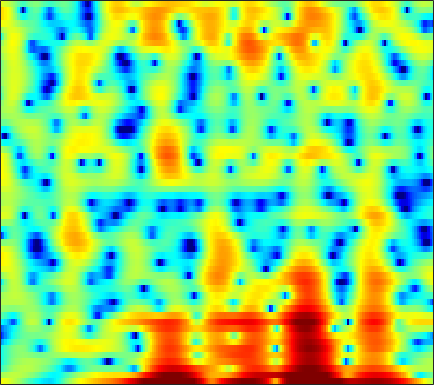

The table this chart was drawn from, first rows:
4.9319, 4.7089, 4.3653, 3.9683, 3.609, 3.0858, 2.5068, 2.041, 1.3808, 0.6598, -0.10251, -0.69883, -1.5144, -2.3255, -2.9306, -3.7153, -4.4413, -4.9321, -5.5188, -6.016, -6.4683, -6.73, -6.9659, -6.8638
1.234, 1.567, 1.932, 2.211, 2.362, 2.485, 2.521, 2.494, 2.391, 2.208, 1.951, 1.709, 1.326, 0.8745, 0.4911, -0.07127, -0.703, -1.211, -1.941, -2.716, -3.508, -4.092, -4.792, -5.306
-3.382, -2.416, -1.322, -0.4061, 0.1743, 0.8221, 1.337, 1.644, 1.96, 2.173, 2.289, 2.317, 2.281, 2.168, 2.031, 1.789, 1.48, 1.205, 0.7838, 0.3026, -0.2447, -0.6998, -1.362, -2.098
-4.805, -3.864, -2.732, -1.738, -1.075, -0.3202, 0.3052, 0.6977, 1.125, 1.444, 1.669, 1.779, 1.861, 1.87, 1.837, 1.743, 1.597, 1.458, 1.238, 0.9787, 0.6741, 0.4102, 0.0143, -0.4524
-4.679, -3.865, -2.88, -2.007, -1.425, -0.761, -0.2278, 0.1016, 0.4179, 0.6012, 0.6644, 0.636, 0.5049, 0.2907, 0.09214, -0.1866, -0.444, -0.588, -0.6781, -0.6237, -0.4469, -0.2521, 0.05699, 0.3853
-4.666, -3.916, -2.957, -2.067, -1.462, -0.7712, -0.2173, 0.09157, 0.359, 0.4261, 0.284, 0.01529, -0.5818, -1.513, -2.478, -4.226, -6.656, -8.948, -11.6, -10.26, -6.787, -4.504, -2.089, -0.2474
-9.524, -8.206, -6.568, -5.11, -4.141, -3.035, -2.131, -1.582, -1.012, -0.6695, -0.5361, -0.5843, -0.8375, -1.333, -1.849, -2.696, -3.625, -4.245, -4.646, -4.258, -3.173, -2.14, -0.7087, 0.6179
-14.7, -12.52, -10.11, -8.129, -6.856, -5.411, -4.19, -3.4, -2.525, -1.811, -1.263, -0.9572, -0.6812, -0.5345, -0.4868, -0.4888, -0.518, -0.5348, -0.4764, -0.3229, -0.04528, 0.2461, 0.7265, 1.294
-11.9, -10.6, -9.139, -7.914, -7.103, -6.061, -4.983, -4.139, -3, -1.932, -0.9622, -0.3512, 0.3005, 0.7259, 0.9059, 0.9561, 0.8185, 0.602, 0.1989, -0.2922, -0.7345, -0.9265, -0.8499, -0.3419
-5.44, -5.679, -6.445, -7.927, -9.657, -12.63, -12.62, -9.587, -5.624, -2.681, -0.5534, 0.6164, 1.736, 2.42, 2.659, 2.628, 2.198, 1.569, 0.2715, -1.766, -5.068, -9.31, -26.95, -10.38
-1.425, -1.932, -2.781, -3.797, -4.588, -5.363, -5.28, -4.548, -3.091, -1.548, -0.1997, 0.5827, 1.348, 1.783, 1.914, 1.848, 1.516, 1.094, 0.3482, -0.5564, -1.465, -2.024, -2.328, -1.972
0.9287, 0.7606, 0.5354, 0.3337, 0.2291, 0.1681, 0.2159, 0.3351, 0.5601, 0.8288, 1.072, 1.218, 1.313, 1.274, 1.141, 0.8341, 0.375, -0.05683, -0.7181, -1.409, -2.09, -2.514, -2.878, -2.958
1.953, 2.002, 2.061, 2.118, 2.154, 2.193, 2.217, 2.223, 2.208, 2.153, 2.022, 1.878, 1.613, 1.251, 0.8971, 0.3077, -0.4425, -1.113, -2.199, -3.57, -5.255, -6.784, -9.133, -11.05
1.189, 1.479, 1.867, 2.207, 2.414, 2.612, 2.706, 2.698, 2.593, 2.373, 2.061, 1.776, 1.309, 0.7861, 0.3497, -0.2791, -0.9845, -1.587, -2.551, -3.728, -5.234, -6.63, -8.756, -10.49
-1.885, -0.9242, 0.2721, 1.257, 1.82, 2.31, 2.518, 2.496, 2.245, 1.759, 1.074, 0.4529, -0.4171, -1.265, -1.785, -2.276, -2.52, -2.587, -2.594, -2.587, -2.603, -2.598, -2.521, -2.307
-6.333, -3.284, -0.6013, 1.105, 1.939, 2.577, 2.748, 2.593, 2.015, 1.002, -0.5064, -2.017, -4.631, -7.97, -10.47, -10.98, -8.48, -6.578, -4.598, -3.188, -2.141, -1.496, -0.7713, -0.103
0.253, 1.061, 2.04, 2.782, 3.133, 3.312, 3.14, 2.782, 1.982, 0.7967, -0.8142, -2.293, -4.664, -7.305, -8.964, -9.465, -8.238, -7.004, -5.587, -4.513, -3.713, -3.249, -2.675, -2.056
4.063, 4.142, 4.205, 4.171, 4.054, 3.749, 3.249, 2.741, 1.894, 0.8682, -0.3007, -1.248, -2.529, -3.733, -4.497, -5.295, -5.827, -6.095, -6.393, -6.77, -7.251, -7.748, -8.547, -9.175
5.532, 5.378, 5.105, 4.73, 4.372, 3.775, 3.043, 2.394, 1.395, 0.2572, -1.002, -2.015, -3.377, -4.73, -5.677, -6.821, -7.728, -8.277, -8.897, -9.466, -10.28, -11.2, -13.25, -16.9
5.716, 5.462, 5.053, 4.542, 4.088, 3.359, 2.474, 1.695, 0.4781, -0.9607, -2.629, -4.027, -6.14, -8.428, -10.26, -12.6, -14.2, -14.55, -13.76, -12.45, -11.18, -10.34, -9.292, -8.158
4.435, 4.16, 3.783, 3.363, 2.986, 2.364, 1.544, 0.7736, -0.4902, -2.073, -4.01, -5.741, -8.504, -11.93, -15.03, -20.36, -27.71, -26.81, -20.01, -15.36, -11.82, -9.586, -7.069, -4.857
0.41, 0.2506, 0.3221, 0.5331, 0.6269, 0.5791, 0.2431, -0.2273, -1.155, -2.479, -4.237, -5.852, -8.443, -11.65, -14.58, -19.56, -25.34, -24.93, -18.71, -13.88, -10.05, -7.594, -4.799, -2.428
-13.88, -11.24, -6.523, -3.73, -2.452, -1.492, -1.147, -1.204, -1.651, -2.437, -3.535, -4.549, -6.144, -7.992, -9.455, -11.3, -12.43, -12.29, -10.67, -8.415, -6.068, -4.403, -2.36, -0.514
-5.267, -5.08, -3.984, -2.787, -2.107, -1.586, -1.483, -1.638, -2.085, -2.705, -3.405, -3.933, -4.545, -5.035, -5.301, -5.46, -5.361, -5.117, -4.542, -3.764, -2.846, -2.114, -1.085, -0.02205
1.128, 1.052, 0.9804, 0.8549, 0.6645, 0.2139, -0.5394, -1.322, -2.614, -4.079, -5.335, -5.868, -5.756, -5.036, -4.387, -3.548, -2.861, -2.434, -2.031, -1.789, -1.701, -1.73, -1.777, -1.666
3.73, 3.819, 3.759, 3.458, 3.038, 2.178, 0.8708, -0.4844, -3.032, -7.019, -14.72, -36.03, -12.01, -6.689, -4.435, -2.525, -1.381, -0.8969, -0.6665, -0.8989, -1.684, -2.726, -5.05, -9.303
2.623, 2.994, 3.207, 3.119, 2.861, 2.254, 1.358, 0.4991, -0.8389, -2.275, -3.458, -3.914, -3.779, -3.101, -2.496, -1.762, -1.253, -1.054, -1.03, -1.31, -1.895, -2.541, -3.627, -4.662
1.413, 1.849, 2.183, 2.264, 2.181, 1.895, 1.447, 1.032, 0.4213, -0.1861, -0.7248, -1.037, -1.342, -1.516, -1.589, -1.653, -1.723, -1.789, -1.918, -2.08, -2.24, -2.338, -2.38, -2.24
1.85, 2.147, 2.378, 2.424, 2.348, 2.122, 1.77, 1.447, 0.9568, 0.444, -0.07395, -0.4477, -0.9309, -1.373, -1.692, -2.124, -2.564, -2.885, -3.274, -3.564, -3.684, -3.619, -3.307, -2.772
3.144, 3.296, 3.342, 3.216, 3.011, 2.616, 2.097, 1.646, 0.9979, 0.3189, -0.3434, -0.8324, -1.439, -2.052, -2.529, -3.227, -4.063, -4.798, -5.923, -7.082, -7.925, -7.968, -7.04, -5.421
4.473, 4.487, 4.308, 3.911, 3.477, 2.716, 1.777, 0.9736, -0.1757, -1.336, -2.368, -2.979, -3.552, -3.927, -4.18, -4.633, -5.384, -6.282, -8.17, -11.48, -18.38, -31.07, -14.29, -8.291
5.176, 5.027, 4.594, 3.881, 3.164, 1.935, 0.3694, -1.059, -3.375, -6.191, -9.25, -10.75, -10.24, -8.295, -7.026, -5.901, -5.373, -5.314, -5.594, -6.071, -6.4, -6.22, -5.261, -3.736
5.178, 4.867, 4.195, 3.232, 2.319, 0.839, -0.9711, -2.575, -5.129, -8.298, -12.16, -14.18, -12.57, -9.247, -7.258, -5.401, -4.218, -3.645, -3.163, -2.862, -2.632, -2.407, -2.005, -1.403
5.203, 4.738, 3.858, 2.684, 1.599, -0.06313, -1.914, -3.317, -4.971, -6.078, -6.466, -6.274, -5.519, -4.439, -3.6, -2.582, -1.825, -1.459, -1.259, -1.382, -1.74, -2.127, -2.614, -2.764
5.067, 4.494, 3.493, 2.158, 0.8838, -1.306, -4.269, -7.24, -12.28, -12.96, -8.523, -5.942, -3.38, -1.592, -0.6098, 0.3209, 0.8726, 1.009, 0.7912, 0.04189, -1.383, -3.082, -6.774, -14.22
1.943, 1.383, 0.5648, -0.3641, -1.177, -2.524, -4.22, -5.69, -7.351, -7.286, -5.418, -3.744, -1.782, -0.2969, 0.5489, 1.335, 1.728, 1.782, 1.54, 0.9441, -0.03411, -0.9848, -2.377, -3.365
-3.955, -4.756, -5.262, -5.037, -4.607, -3.996, -3.499, -3.175, -2.711, -2.126, -1.377, -0.748, 0.06609, 0.7982, 1.242, 1.659, 1.845, 1.842, 1.66, 1.3, 0.8291, 0.444, 0.0004113, -0.2534
-11.2, -17.68, -21.62, -11.29, -7.795, -4.864, -2.939, -1.87, -0.7623, 0.1173, 0.8343, 1.291, 1.798, 2.197, 2.401, 2.531, 2.518, 2.4, 2.096, 1.632, 1.039, 0.5403, -0.1628, -0.8076
-5.121, -5.75, -5.752, -4.687, -3.532, -2.022, -0.7113, 0.1055, 0.9898, 1.68, 2.206, 2.51, 2.812, 2.98, 3.027, 2.983, 2.802, 2.561, 2.082, 1.397, 0.4466, -0.4721, -2.05, -4.117
-0.9818, -0.9074, -0.6766, -0.3101, 0.04372, 0.5496, 1.03, 1.343, 1.678, 1.909, 2.059, 2.122, 2.151, 2.12, 2.07, 1.965, 1.752, 1.518, 1.076, 0.4374, -0.4556, -1.36, -2.952, -5.167
0.5897, 0.8164, 1.102, 1.345, 1.478, 1.59, 1.59, 1.506, 1.292, 0.9629, 0.5624, 0.2572, -0.07958, -0.2809, -0.3434, -0.3582, -0.3261, -0.3336, -0.411, -0.6077, -0.9237, -1.235, -1.717, -2.222
1.064, 1.451, 1.882, 2.188, 2.295, 2.236, 1.913, 1.477, 0.604, -0.6002, -2.106, -3.309, -4.645, -5.121, -4.85, -4.071, -3.219, -2.7, -2.206, -1.885, -1.674, -1.521, -1.303, -0.9995
0.0369, 0.9833, 2.03, 2.743, 3.045, 3.093, 2.711, 2.11, 0.8071, -1.218, -4.285, -7.794, -16.91, -20.42, -12.15, -7.771, -5.729, -4.9, -4.367, -4.164, -4.017, -3.801, -3.229, -2.317
-2.486, -0.356, 1.634, 2.91, 3.489, 3.83, 3.703, 3.31, 2.393, 1.036, -0.7064, -2.134, -3.858, -4.866, -5.13, -5.178, -5.431, -5.959, -7.194, -9.092, -11.31, -12.33, -11.04, -8.128
-1.195, 0.2095, 1.746, 2.876, 3.459, 3.904, 3.993, 3.841, 3.376, 2.654, 1.732, 0.9568, -0.1479, -1.292, -2.159, -3.445, -4.96, -6.385, -8.829, -12.15, -16.53, -19.42, -17.89, -13.97
0.4042, 1.194, 2.163, 2.95, 3.402, 3.792, 3.932, 3.877, 3.598, 3.099, 2.409, 1.772, 0.794, -0.3287, -1.267, -2.68, -4.292, -5.635, -7.668, -9.934, -12.33, -14.23, -17.04, -20.39
0.4392, 1.212, 2.116, 2.851, 3.267, 3.636, 3.783, 3.748, 3.512, 3.069, 2.432, 1.84, 0.9176, -0.1639, -1.077, -2.367, -3.804, -4.939, -6.508, -8.167, -9.951, -11.34, -13.3, -14.72
-0.3371, 0.6752, 1.788, 2.643, 3.111, 3.504, 3.646, 3.593, 3.317, 2.827, 2.137, 1.504, 0.5055, -0.6222, -1.537, -2.844, -4.18, -5.175, -6.42, -7.489, -8.296, -8.672, -8.743, -8.292
-0.6931, 0.5893, 1.919, 2.858, 3.344, 3.718, 3.793, 3.66, 3.251, 2.585, 1.695, 0.8878, -0.3328, -1.679, -2.757, -4.311, -5.891, -7.142, -8.769, -10.06, -10.63, -10.34, -9.212, -7.636
0.5276, 1.599, 2.732, 3.543, 3.944, 4.202, 4.127, 3.852, 3.196, 2.201, 0.8728, -0.3049, -2.032, -3.86, -5.247, -6.968, -8.738, -10.37, -13.36, -18.77, -29.24, -20.06, -12.94, -8.935
1.81, 2.518, 3.402, 4.121, 4.482, 4.678, 4.512, 4.126, 3.217, 1.831, -0.1234, -1.994, -5.164, -8.994, -11.5, -12.5, -11.77, -11.28, -11.34, -11.77, -11.63, -10.72, -8.857, -6.863
0.255, 1.452, 2.969, 4.131, 4.727, 5.127, 5.087, 4.76, 3.909, 2.546, 0.6147, -1.313, -4.625, -9.086, -12.62, -12.7, -9.899, -8.334, -7.03, -6.216, -5.685, -5.337, -4.944, -4.611
-4.477, -1.016, 1.79, 3.482, 4.265, 4.821, 4.907, 4.706, 4.137, 3.236, 2.06, 1.036, -0.4445, -1.843, -2.633, -3.301, -3.499, -3.532, -3.473, -3.44, -3.521, -3.692, -4.058, -4.729
1.261, 1.934, 2.833, 3.508, 3.808, 3.946, 3.802, 3.537, 3.015, 2.361, 1.618, 1.042, 0.2727, -0.4258, -0.9119, -1.493, -2.021, -2.377, -2.849, -3.374, -3.917, -4.365, -5.024, -5.825
4.762, 4.636, 4.463, 4.206, 3.928, 3.408, 2.727, 2.132, 1.27, 0.4471, -0.2379, -0.6284, -0.9708, -1.235, -1.459, -1.796, -2.281, -2.723, -3.502, -4.445, -5.48, -6.207, -7.007, -7.396
6.673, 6.291, 5.689, 4.938, 4.247, 3.1, 1.645, 0.3306, -1.675, -3.675, -4.841, -4.766, -3.875, -2.911, -2.379, -2.082, -2.254, -2.743, -3.865, -5.617, -8.162, -10.61, -13.65, -12.92
6.821, 6.374, 5.678, 4.827, 4.035, 2.703, 0.8951, -0.9314, -4.404, -10.39, -20.62, -12.41, -6.485, -3.535, -2.242, -1.371, -1.212, -1.526, -2.465, -4.068, -6.456, -8.757, -11.55, -10.78
4.058, 3.667, 3.161, 2.651, 2.232, 1.569, 0.7223, -0.04825, -1.18, -2.213, -2.69, -2.51, -1.785, -0.9063, -0.3787, 0.05286, 0.1401, 0.01376, -0.4343, -1.101, -1.877, -2.416, -2.864, -2.889
